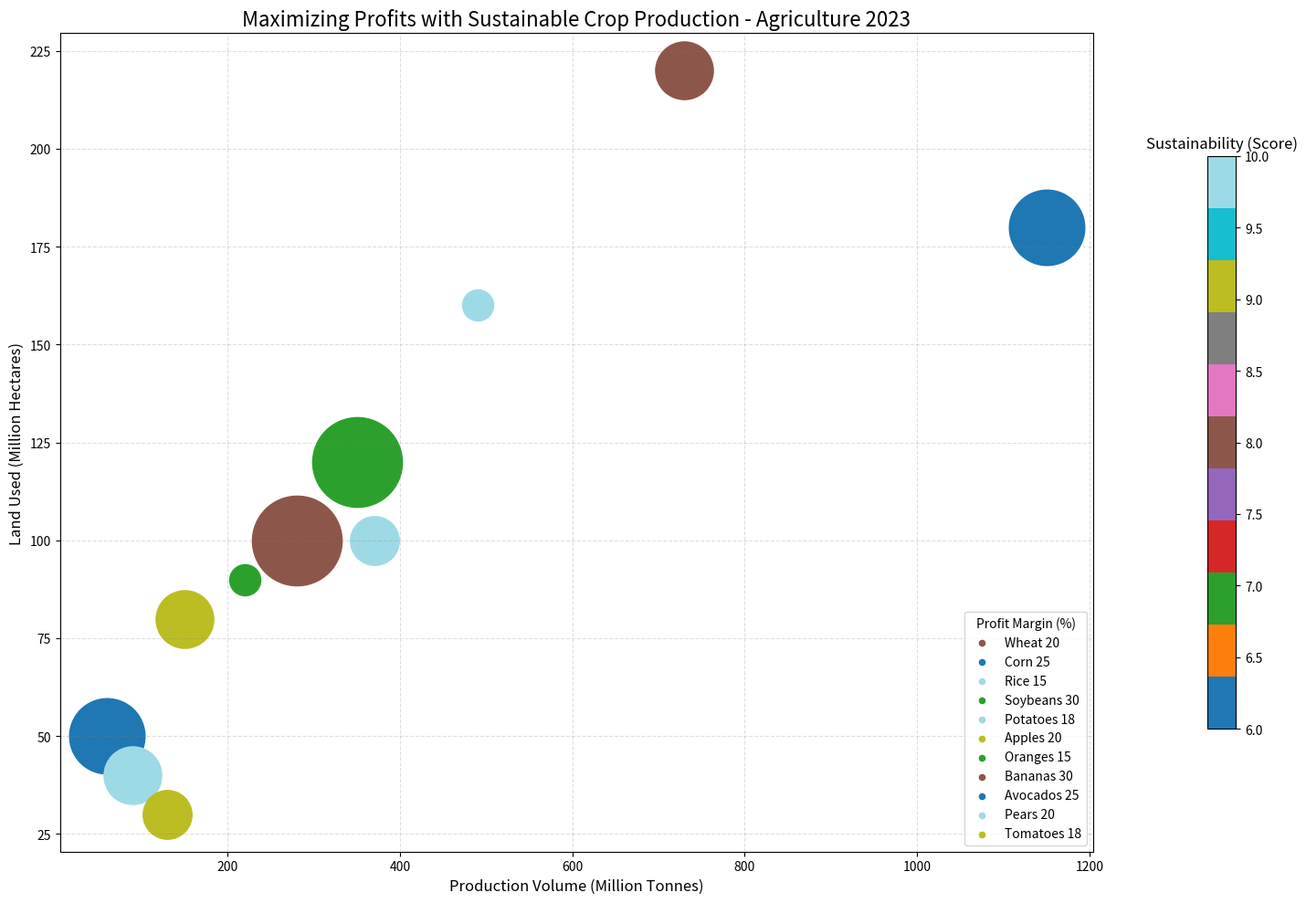

Python code for this plot: (Note: this script raises an exception after producing the figure.)

import matplotlib.pyplot as plt
import numpy as np
from matplotlib.cm import get_cmap
from matplotlib.colors import Normalize

# Transform data into three variables
data_labels = ["Production Volume (Million Tonnes)", "Land Used (Million Hectares)", "Profit Margin (%)", "Sustainability (Score)"]
line_labels = ["Wheat","Corn","Rice","Soybeans","Potatoes","Apples","Oranges","Bananas","Avocados","Pears","Tomatoes"]
data = np.array([[730,220,20,8],
                 [1150,180,25,6],
                 [490,160,15,10],
                 [350,120,30,7],
                 [370,100,18,10],
                 [150,80,20,9],
                 [220,90,15,7],
                 [280,100,30,8],
                 [60,50,25,6],
                 [90,40,20,10],
                 [130,30,18,9]])

# Create figure
fig, ax = plt.subplots(figsize=(15, 10))

# Plot the data with the type of bubble chart
cmap = get_cmap('tab20', lut=len(data))
norm = Normalize(vmin=data[:, 3].min(), vmax=data[:, 3].max())
sizes = (data[:, 2] - data[:, 2].min()) / (data[:, 2].max() - data[:, 2].min()) * (5000 - 600) + 600
for i, line_label in enumerate(line_labels):
    ax.scatter(data[i, 0], data[i, 1], s=sizes[i], c=cmap(norm(data[i, 3])), label=None)
    ax.scatter([], [], c=cmap(norm(data[i, 3])), label=line_label + f' {data[i, 2]}', s=20)

# Plot the legend with the title
ax.legend(title=data_labels[2], loc="lower right")

# Add a color bar for the bubble colors
sm = plt.cm.ScalarMappable(cmap=cmap, norm=norm)
sm.set_array([])
cbar = fig.colorbar(sm, ax=ax, shrink=0.7, anchor=(0.3, 0.5))
cbar.ax.set_title(data_labels[3], fontsize=12)

# Drawing techniques
ax.grid(True, linestyle='--', which='major',
            color='grey', alpha=.25)

# Show the labels of two axes
ax.set_xlabel(data_labels[0], fontsize=12)
ax.set_ylabel(data_labels[1], fontsize=12)

# The title of the figure
ax.set_title("Maximizing Profits with Sustainable Crop Production - Agriculture 2023", fontsize=16)

# Resize the image
plt.tight_layout()

# Save the figure
plt.savefig("/cpfs01/user/yehancheng/workspace/datasets/SimChartV2/demo/bubble/png/5_2023122270050.png")

# Clear the current image state
plt.clf()
